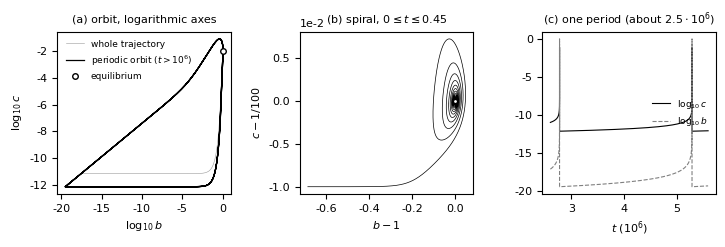

The script that saved this image: (Note: this script raises an exception after producing the figure.)
#!/usr/bin/env python3
"""Numerical illustration for Theorem O of the manuscript (result 17): the periodic orbit of the dual of
3X3 -> X1+X2 -> X2+2X3+3X4 -> 3X3 at the rates (alpha, beta, gamma, delta) = (17, 400, 70000, 10^6) in the class
a + b + c = T = 201/100.

THIS IS AN ILLUSTRATION, NOT A PROOF.  Theorem O is proved exactly (scripts/certify_duality.py); nothing in the
proof uses this figure.

Method: the field a' = alpha b + beta b c - 3 gamma a^3 c^2, b' = -alpha b + 2 gamma a^3 c^2 + 3 delta c^3,
c' = -beta b c + gamma a^3 c^2 - 3 delta c^3 is integrated in logarithmic coordinates (log a, log b, log c), with the
stiff implicit Radau solver of scipy (rtol 1e-11, atol 1e-12 in the logarithms).  In linear coordinates the solver
wrongly appears to converge to the vertex (T,0,0), because the orbit comes within about 1e-12 of it (verification
report V3).  The conservation law a + b + c = T is monitored (printed drift).

Environment: Python 3.12, numpy, scipy, matplotlib (WSL Fedora 44).  Deterministic (fixed initial point, fixed
tolerances).  Runtime: about 1-3 minutes.
Usage (from the repository root, in WSL):  python problems/iosif-siphon-precluster-duality/scripts/figures.py
R1 copy: writes gac-duality/review/R1/figures/theoremO-orbit.pdf (output folder = sibling of this scripts/ folder) and prints a short report.
"""
import os
import time
import platform

import numpy as np
import scipy
from scipy.integrate import solve_ivp
import matplotlib
matplotlib.use("Agg")
import matplotlib.pyplot as plt  # noqa: E402

AL, BE, GA, DE = 17.0, 400.0, 70000.0, 1.0e6
T = 2.01
EQ = (1.0, 1.0, 0.01)


def rhs(t, y):
    a, b, c = np.exp(y)
    da = AL * b + BE * b * c - 3 * GA * a ** 3 * c ** 2
    db = -AL * b + 2 * GA * a ** 3 * c ** 2 + 3 * DE * c ** 3
    dc = -BE * b * c + GA * a ** 3 * c ** 2 - 3 * DE * c ** 3
    return [da / a, db / b, dc / c]


def jac(t, y):
    a, b, c = np.exp(y)
    # d(f_i/x_i)/d(log x_j) = x_j * d(f_i/x_i)/dx_j
    fa = AL * b / a + BE * b * c / a - 3 * GA * a ** 2 * c ** 2
    fb = -AL + 2 * GA * a ** 3 * c ** 2 / b + 3 * DE * c ** 3 / b
    fc = -BE * b + GA * a ** 3 * c - 3 * DE * c ** 2
    J = np.zeros((3, 3))
    J[0, 0] = a * (-AL * b / a ** 2 - BE * b * c / a ** 2 - 6 * GA * a * c ** 2)
    J[0, 1] = b * (AL / a + BE * c / a)
    J[0, 2] = c * (BE * b / a - 6 * GA * a ** 2 * c)
    J[1, 0] = a * (6 * GA * a ** 2 * c ** 2 / b)
    J[1, 1] = b * (-2 * GA * a ** 3 * c ** 2 / b ** 2 - 3 * DE * c ** 3 / b ** 2)
    J[1, 2] = c * (4 * GA * a ** 3 * c / b + 9 * DE * c ** 2 / b)
    J[2, 0] = a * (3 * GA * a ** 2 * c)
    J[2, 1] = b * (-BE)
    J[2, 2] = c * (GA * a ** 3 - 6 * DE * c)
    del fa, fb, fc
    return J


def main():
    t0 = time.time()
    print(f"# figures.py  Python {platform.python_version()}, numpy {np.__version__}, scipy {scipy.__version__}, "
          f"matplotlib {matplotlib.__version__}")
    # start close to the unstable equilibrium, in the same class
    x0 = np.array([1.0, 1.0 - 1e-4, 0.01 + 1e-4])
    assert abs(x0.sum() - T) < 1e-15
    tend = 1.2e7
    sol = solve_ivp(rhs, (0.0, tend), np.log(x0), method="Radau", jac=jac, rtol=1e-11, atol=1e-12,
                    dense_output=False, max_step=np.inf)
    a, b, c = np.exp(sol.y)
    drift = np.max(np.abs(a + b + c - T))
    print(f"# status {sol.status}, {sol.t.size} steps, max |a+b+c-T| = {drift:.2e}")
    print(f"# min b = {b.min():.3e}, min c = {c.min():.3e}, max a = {a.max():.15f} (T = {T})")
    # crude period estimate from successive maxima of log c after the transient
    lc = np.log10(c)
    late = sol.t > 1e6
    tl, cl = sol.t[late], lc[late]
    peaks = [tl[i] for i in range(1, len(cl) - 1) if cl[i] > cl[i - 1] and cl[i] >= cl[i + 1] and cl[i] > -3]
    if len(peaks) >= 2:
        print(f"# successive maxima of log10 c at t = {[f'{p:.4e}' for p in peaks[:6]]}")
        print(f"# period estimate {np.diff(peaks).mean():.4e}")
    plt.rcParams.update({"pdf.fonttype": 42, "font.size": 8, "font.family": "DejaVu Sans"})
    fig, (ax1, ax2, ax3) = plt.subplots(1, 3, figsize=(7.3, 2.6))
    # panel (a): log-log plane (b, c); the vertex (T,0,0) is at (-inf, -inf)
    ax1.plot(np.log10(b), np.log10(c), color="0.6", lw=0.4, label="whole trajectory")
    ax1.plot(np.log10(b[late]), np.log10(c[late]), color="black", lw=0.9, label="periodic orbit ($t>10^6$)")
    ax1.plot([0.0], [-2.0], marker="o", ms=4, mfc="white", mec="black", ls="none", label="equilibrium")
    ax1.set_xlabel(r"$\log_{10} b$")
    ax1.set_ylabel(r"$\log_{10} c$")
    ax1.set_title("(a) orbit, logarithmic axes", fontsize=8)
    ax1.legend(fontsize=6.5, loc="upper left", frameon=False)
    # panel (b): the spiral leaving the hyperbolic source, linear coordinates
    sp = sol.t < 0.45
    ax2.plot(b[sp] - 1.0, c[sp] - 0.01, color="black", lw=0.5)
    ax2.plot([0.0], [0.0], marker="o", ms=3, mfc="white", mec="black", ls="none")
    ax2.set_xlabel(r"$b-1$")
    ax2.set_ylabel(r"$c-1/100$")
    ax2.set_title(r"(b) spiral, $0 \leq t \leq 0.45$", fontsize=8)
    ax2.ticklabel_format(style="sci", scilimits=(-2, 2))
    # panel (c): one period of the orbit
    win = (sol.t > 2.6e6) & (sol.t < 5.6e6)
    ax3.plot(sol.t[win] / 1e6, np.log10(c[win]), color="black", lw=0.8, label=r"$\log_{10} c$")
    ax3.plot(sol.t[win] / 1e6, np.log10(b[win]), color="0.5", lw=0.8, ls="--", label=r"$\log_{10} b$")
    ax3.set_xlabel(r"$t$ ($10^6$)")
    ax3.set_title(r"(c) one period (about $2.5\cdot 10^6$)", fontsize=8)
    ax3.legend(fontsize=6.5, loc="center right", frameon=False)
    fig.tight_layout()
    here = os.path.dirname(os.path.abspath(__file__))
    out = os.path.join(os.path.dirname(here), "figures")
    os.makedirs(out, exist_ok=True)
    path = os.path.join(out, "theoremO-orbit.pdf")
    fig.savefig(path, metadata={"Creator": "figures.py", "Producer": "matplotlib"})
    print(f"# wrote figures/theoremO-orbit.pdf; runtime {time.time() - t0:.1f} s")


if __name__ == "__main__":
    main()
